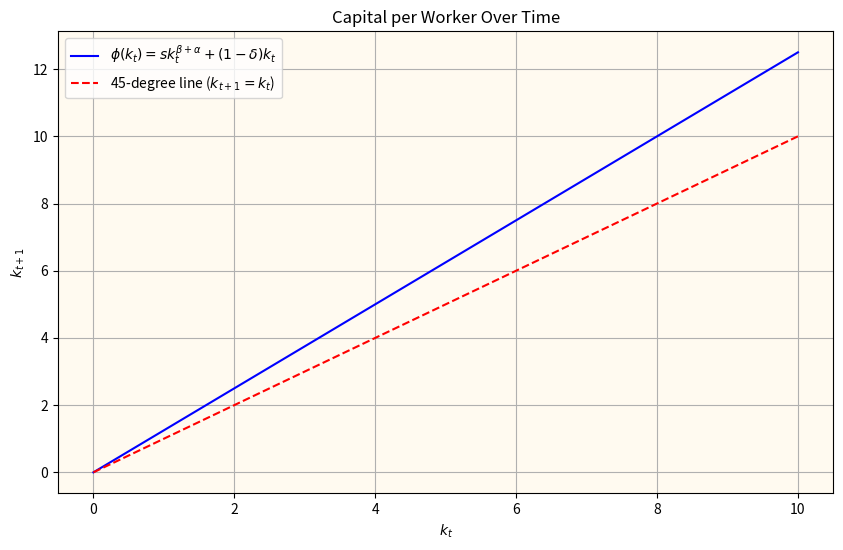

This figure's Python source:
import numpy as np
import matplotlib.pyplot as plt

# Parameters
s = 0.3  # Example savings rate
delta = 0.05  # Example depreciation rate
alpha = 0.3  # Example value for alpha
beta = 1 - alpha  # Since beta + alpha = 1

# Function phi(k_t)
def phi_kt(k_t):
    return s * k_t**(beta + alpha) + (1 - delta) * k_t

# Generate a range of k_t values
k_t_values = np.linspace(0, 10, 100)

# Generate phi(k_t) values
phi_values = phi_kt(k_t_values)

# Create the plot
fig, ax = plt.subplots(figsize=(10, 6))
ax.set_facecolor('#FFFAF0')
ax.plot(k_t_values, phi_values, label=r'$\phi(k_t) = sk_t^{\beta + \alpha} + (1 - \delta)k_t$', color='blue')
ax.plot(k_t_values, k_t_values, label=r'45-degree line ($k_{t+1} = k_t$)', color='red', linestyle='--')
ax.set_xlabel(r'$k_t$')
ax.set_ylabel(r'$k_{t+1}$')
ax.set_title('Capital per Worker Over Time')
ax.legend()
ax.grid(True)
plt.show()